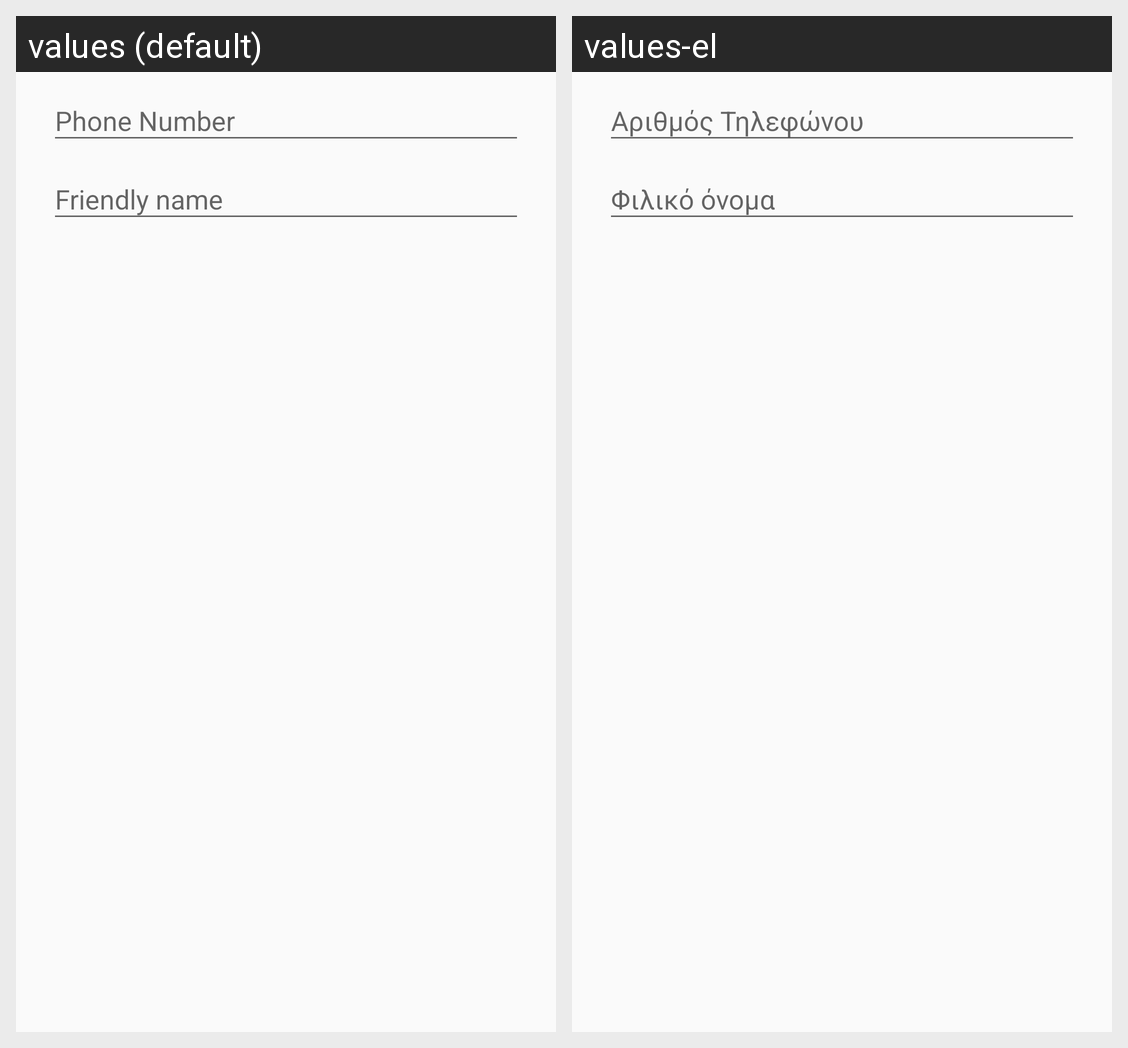

The Android screen above is rendered under two locales of the same app. Produce the string resources it draws, with the default and per-locale values.
Android screen res/layout/dialog_add_member.xml rendered under 2 locales, left to right: values (default), values-el. Device: Nexus 5 (rendered at 1080×1920; each locale shown at half size, 540×960, under a caption strip naming it); theme AppTheme.
Strings drawn on this screen, with the default value and each locale's value (text and hints the layout hard-codes, and strings that could not be matched under every locale, appear in the picture but are not listed):

prompt_phone_number
  values: Phone Number
  values-el: Αριθμός Τηλεφώνου

prompt_member_label
  values: Friendly name
  values-el: Φιλικό όνομα
